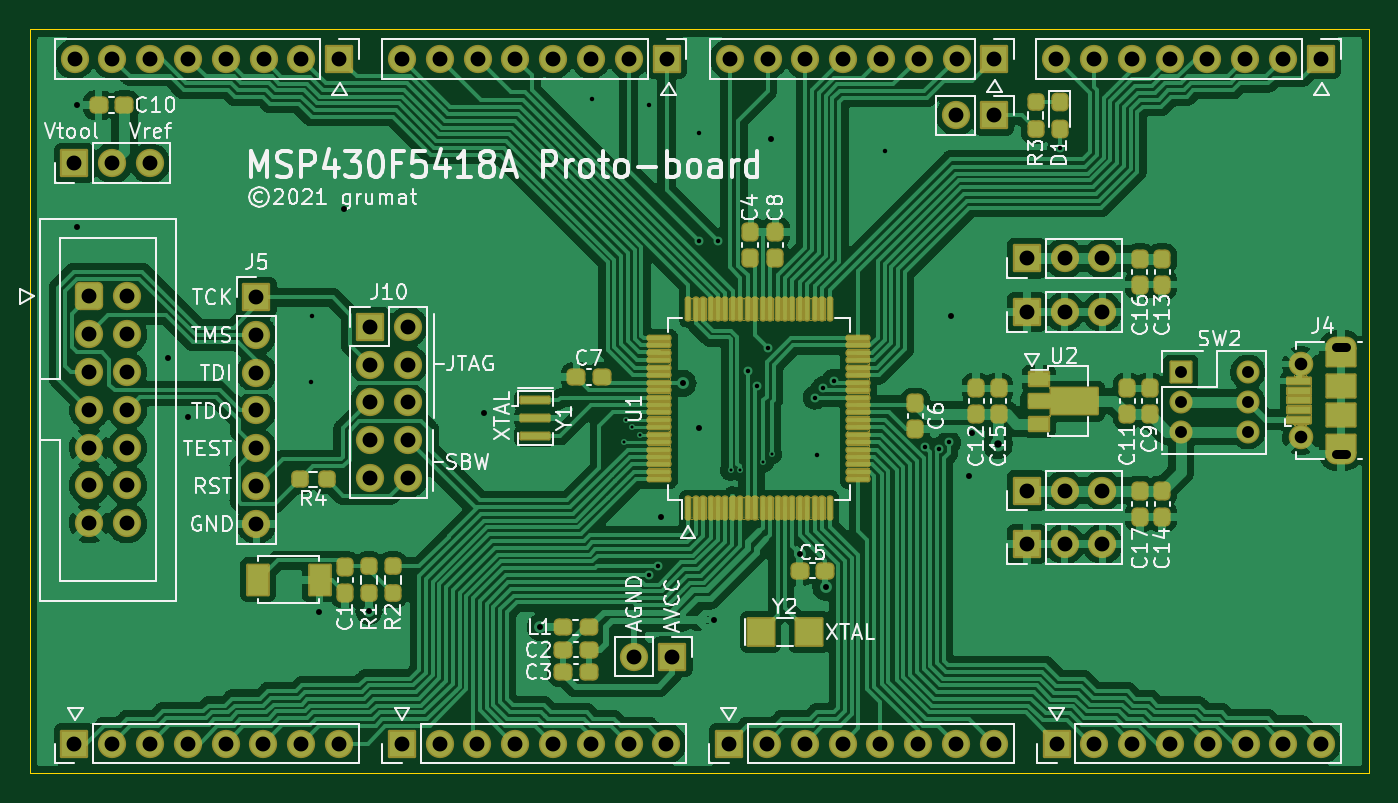
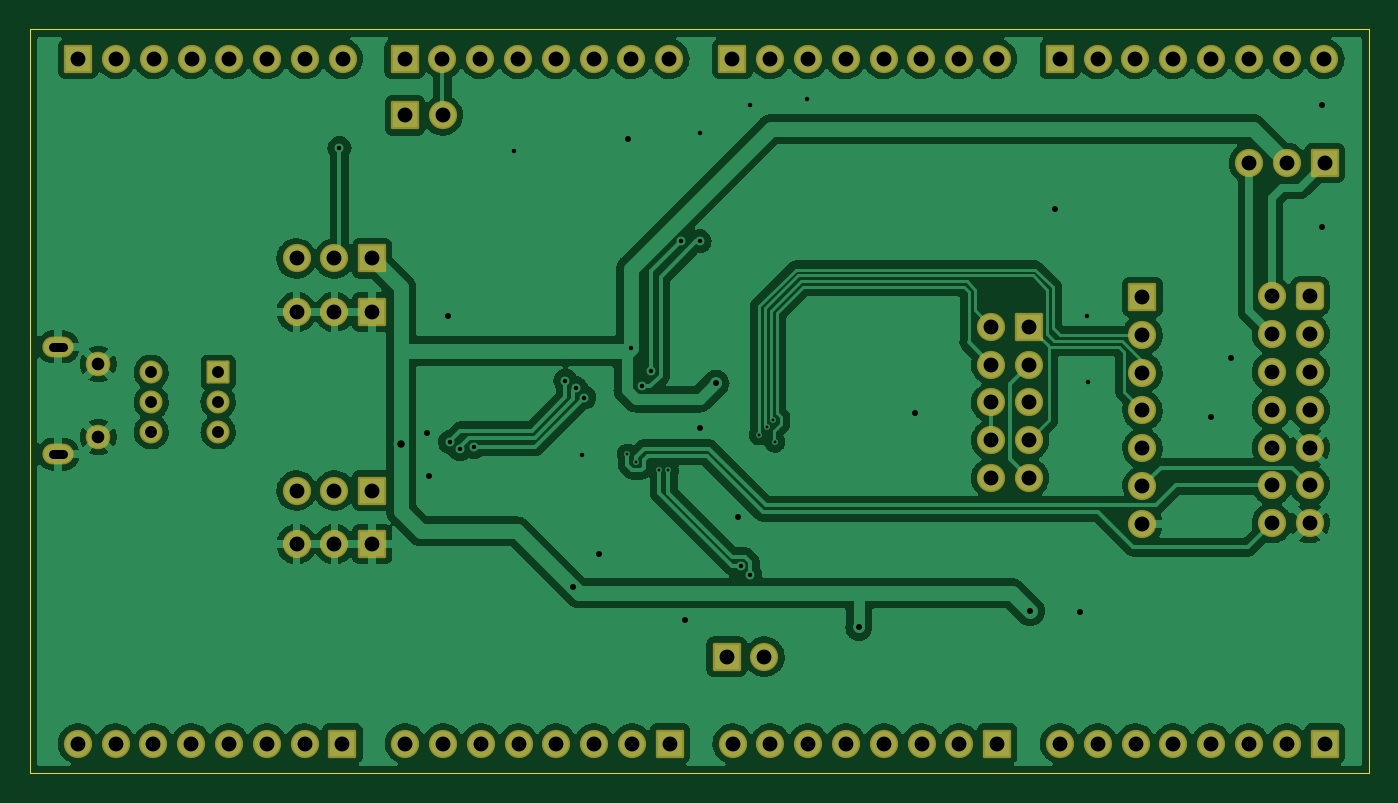
Circuit board: 9 layer files. Board 90.0 x 50.0 mm.
- bottom_copper: F5418-B_Cu.gbl (205098 bytes)
- bottom_mask: F5418-B_Mask.gbs (5042 bytes)
- outline: F5418-Edge_Cuts.gm1 (724 bytes)
- top_copper: F5418-F_Cu.gtl (298112 bytes)
- top_mask: F5418-F_Mask.gts (106431 bytes)
- paste: F5418-F_Paste.gtp (6422 bytes)
- top_silk: F5418-F_Silkscreen.gto (68771 bytes)
- drill: F5418-NPTH.drl (276 bytes)
- drill: F5418-PTH.drl (3294 bytes)

=== bottom_copper: F5418-B_Cu.gbl (205098 bytes, source omitted) ===
=== bottom_mask: F5418-B_Mask.gbs ===
G04 #@! TF.GenerationSoftware,KiCad,Pcbnew,(6.0.7)*
G04 #@! TF.CreationDate,2022-09-17T20:23:59+02:00*
G04 #@! TF.ProjectId,F5418,46353431-382e-46b6-9963-61645f706362,rev?*
G04 #@! TF.SameCoordinates,Original*
G04 #@! TF.FileFunction,Soldermask,Bot*
G04 #@! TF.FilePolarity,Negative*
%FSLAX46Y46*%
G04 Gerber Fmt 4.6, Leading zero omitted, Abs format (unit mm)*
G04 Created by KiCad (PCBNEW (6.0.7)) date 2022-09-17 20:23:59*
%MOMM*%
%LPD*%
G01*
G04 APERTURE LIST*
G04 Aperture macros list*
%AMRoundRect*
0 Rectangle with rounded corners*
0 $1 Rounding radius*
0 $2 $3 $4 $5 $6 $7 $8 $9 X,Y pos of 4 corners*
0 Add a 4 corners polygon primitive as box body*
4,1,4,$2,$3,$4,$5,$6,$7,$8,$9,$2,$3,0*
0 Add four circle primitives for the rounded corners*
1,1,$1+$1,$2,$3*
1,1,$1+$1,$4,$5*
1,1,$1+$1,$6,$7*
1,1,$1+$1,$8,$9*
0 Add four rect primitives between the rounded corners*
20,1,$1+$1,$2,$3,$4,$5,0*
20,1,$1+$1,$4,$5,$6,$7,0*
20,1,$1+$1,$6,$7,$8,$9,0*
20,1,$1+$1,$8,$9,$2,$3,0*%
G04 Aperture macros list end*
%ADD10RoundRect,0.100000X0.850000X-0.850000X0.850000X0.850000X-0.850000X0.850000X-0.850000X-0.850000X0*%
%ADD11O,1.900000X1.900000*%
%ADD12RoundRect,0.100000X-0.850000X0.850000X-0.850000X-0.850000X0.850000X-0.850000X0.850000X0.850000X0*%
%ADD13O,2.100000X1.400000*%
%ADD14C,1.650000*%
%ADD15RoundRect,0.100000X-0.675000X-0.675000X0.675000X-0.675000X0.675000X0.675000X-0.675000X0.675000X0*%
%ADD16O,1.550000X1.550000*%
%ADD17RoundRect,0.100000X-0.850000X-0.850000X0.850000X-0.850000X0.850000X0.850000X-0.850000X0.850000X0*%
%ADD18RoundRect,0.350000X-0.600000X-0.600000X0.600000X-0.600000X0.600000X0.600000X-0.600000X0.600000X0*%
%ADD19C,1.900000*%
G04 APERTURE END LIST*
D10*
X135000000Y-126000000D03*
D11*
X137540000Y-126000000D03*
X140080000Y-126000000D03*
X142620000Y-126000000D03*
X145160000Y-126000000D03*
X147700000Y-126000000D03*
X150240000Y-126000000D03*
X152780000Y-126000000D03*
D12*
X174760000Y-80000000D03*
D11*
X172220000Y-80000000D03*
X169680000Y-80000000D03*
X167140000Y-80000000D03*
X164600000Y-80000000D03*
X162060000Y-80000000D03*
X159520000Y-80000000D03*
X156980000Y-80000000D03*
D12*
X152820000Y-80000000D03*
D11*
X150280000Y-80000000D03*
X147740000Y-80000000D03*
X145200000Y-80000000D03*
X142660000Y-80000000D03*
X140120000Y-80000000D03*
X137580000Y-80000000D03*
X135040000Y-80000000D03*
D12*
X130800000Y-80000000D03*
D11*
X128260000Y-80000000D03*
X125720000Y-80000000D03*
X123180000Y-80000000D03*
X120640000Y-80000000D03*
X118100000Y-80000000D03*
X115560000Y-80000000D03*
X113020000Y-80000000D03*
D12*
X152800000Y-83800000D03*
D11*
X150260000Y-83800000D03*
D10*
X157000000Y-126000000D03*
D11*
X159540000Y-126000000D03*
X162080000Y-126000000D03*
X164620000Y-126000000D03*
X167160000Y-126000000D03*
X169700000Y-126000000D03*
X172240000Y-126000000D03*
X174780000Y-126000000D03*
D10*
X155000000Y-93400000D03*
D11*
X157540000Y-93400000D03*
X160080000Y-93400000D03*
D10*
X155000000Y-97000000D03*
D11*
X157540000Y-97000000D03*
X160080000Y-97000000D03*
D10*
X155000000Y-112600000D03*
D11*
X157540000Y-112600000D03*
X160080000Y-112600000D03*
D10*
X155000000Y-109000000D03*
D11*
X157540000Y-109000000D03*
X160080000Y-109000000D03*
D13*
X176100000Y-106550000D03*
D14*
X173400000Y-100500000D03*
D13*
X176100000Y-99350000D03*
D14*
X173400000Y-105400000D03*
D10*
X91000000Y-87000000D03*
D11*
X93540000Y-87000000D03*
X96080000Y-87000000D03*
D15*
X165350000Y-101050000D03*
D16*
X165350000Y-103050000D03*
X165350000Y-105050000D03*
X169850000Y-101050000D03*
X169850000Y-103050000D03*
X169850000Y-105050000D03*
D17*
X110860000Y-98000000D03*
D11*
X113400000Y-98000000D03*
X110860000Y-100540000D03*
X113400000Y-100540000D03*
X110860000Y-103080000D03*
X113400000Y-103080000D03*
X110860000Y-105620000D03*
X113400000Y-105620000D03*
X110860000Y-108160000D03*
X113400000Y-108160000D03*
D10*
X91000000Y-126000000D03*
D11*
X93540000Y-126000000D03*
X96080000Y-126000000D03*
X98620000Y-126000000D03*
X101160000Y-126000000D03*
X103700000Y-126000000D03*
X106240000Y-126000000D03*
X108780000Y-126000000D03*
D10*
X113000000Y-126000000D03*
D11*
X115540000Y-126000000D03*
X118080000Y-126000000D03*
X120620000Y-126000000D03*
X123160000Y-126000000D03*
X125700000Y-126000000D03*
X128240000Y-126000000D03*
X130780000Y-126000000D03*
D12*
X108800000Y-80000000D03*
D11*
X106260000Y-80000000D03*
X103720000Y-80000000D03*
X101180000Y-80000000D03*
X98640000Y-80000000D03*
X96100000Y-80000000D03*
X93560000Y-80000000D03*
X91020000Y-80000000D03*
D17*
X103240000Y-96000000D03*
D11*
X103240000Y-98540000D03*
X103240000Y-101080000D03*
X103240000Y-103620000D03*
X103240000Y-106160000D03*
X103240000Y-108700000D03*
X103240000Y-111240000D03*
D18*
X92000000Y-95950000D03*
D19*
X94540000Y-95950000D03*
X92000000Y-98490000D03*
X94540000Y-98490000D03*
X92000000Y-101030000D03*
X94540000Y-101030000D03*
X92000000Y-103570000D03*
X94540000Y-103570000D03*
X92000000Y-106110000D03*
X94540000Y-106110000D03*
X92000000Y-108650000D03*
X94540000Y-108650000D03*
X92000000Y-111190000D03*
X94540000Y-111190000D03*
D12*
X131180000Y-120164000D03*
D11*
X128640000Y-120164000D03*
M02*

=== outline: F5418-Edge_Cuts.gm1 ===
G04 #@! TF.GenerationSoftware,KiCad,Pcbnew,(6.0.7)*
G04 #@! TF.CreationDate,2022-09-17T20:24:00+02:00*
G04 #@! TF.ProjectId,F5418,46353431-382e-46b6-9963-61645f706362,rev?*
G04 #@! TF.SameCoordinates,Original*
G04 #@! TF.FileFunction,Profile,NP*
%FSLAX46Y46*%
G04 Gerber Fmt 4.6, Leading zero omitted, Abs format (unit mm)*
G04 Created by KiCad (PCBNEW (6.0.7)) date 2022-09-17 20:24:00*
%MOMM*%
%LPD*%
G01*
G04 APERTURE LIST*
G04 #@! TA.AperFunction,Profile*
%ADD10C,0.050000*%
G04 #@! TD*
G04 APERTURE END LIST*
D10*
X178000000Y-78000000D02*
X88000000Y-78000000D01*
X88000000Y-128000000D02*
X178000000Y-128000000D01*
X178000000Y-128000000D02*
X178000000Y-78000000D01*
X88000000Y-78000000D02*
X88000000Y-128000000D01*
M02*

=== top_copper: F5418-F_Cu.gtl (298112 bytes, source omitted) ===
=== top_mask: F5418-F_Mask.gts (106431 bytes, source omitted) ===
=== paste: F5418-F_Paste.gtp ===
G04 #@! TF.GenerationSoftware,KiCad,Pcbnew,(6.0.7)*
G04 #@! TF.CreationDate,2022-09-17T20:23:59+02:00*
G04 #@! TF.ProjectId,F5418,46353431-382e-46b6-9963-61645f706362,rev?*
G04 #@! TF.SameCoordinates,Original*
G04 #@! TF.FileFunction,Paste,Top*
G04 #@! TF.FilePolarity,Positive*
%FSLAX46Y46*%
G04 Gerber Fmt 4.6, Leading zero omitted, Abs format (unit mm)*
G04 Created by KiCad (PCBNEW (6.0.7)) date 2022-09-17 20:23:59*
%MOMM*%
%LPD*%
G01*
G04 APERTURE LIST*
G04 Aperture macros list*
%AMRoundRect*
0 Rectangle with rounded corners*
0 $1 Rounding radius*
0 $2 $3 $4 $5 $6 $7 $8 $9 X,Y pos of 4 corners*
0 Add a 4 corners polygon primitive as box body*
4,1,4,$2,$3,$4,$5,$6,$7,$8,$9,$2,$3,0*
0 Add four circle primitives for the rounded corners*
1,1,$1+$1,$2,$3*
1,1,$1+$1,$4,$5*
1,1,$1+$1,$6,$7*
1,1,$1+$1,$8,$9*
0 Add four rect primitives between the rounded corners*
20,1,$1+$1,$2,$3,$4,$5,0*
20,1,$1+$1,$4,$5,$6,$7,0*
20,1,$1+$1,$6,$7,$8,$9,0*
20,1,$1+$1,$8,$9,$2,$3,0*%
%AMFreePoly0*
4,1,9,3.862500,-0.866500,0.737500,-0.866500,0.737500,-0.450000,-0.737500,-0.450000,-0.737500,0.450000,0.737500,0.450000,0.737500,0.866500,3.862500,0.866500,3.862500,-0.866500,3.862500,-0.866500,$1*%
G04 Aperture macros list end*
%ADD10RoundRect,0.237500X0.300000X0.237500X-0.300000X0.237500X-0.300000X-0.237500X0.300000X-0.237500X0*%
%ADD11R,1.750000X1.800000*%
%ADD12RoundRect,0.237500X0.237500X-0.300000X0.237500X0.300000X-0.237500X0.300000X-0.237500X-0.300000X0*%
%ADD13RoundRect,0.237500X-0.287500X-0.237500X0.287500X-0.237500X0.287500X0.237500X-0.287500X0.237500X0*%
%ADD14R,1.300000X0.900000*%
%ADD15FreePoly0,0.000000*%
%ADD16RoundRect,0.237500X-0.237500X0.287500X-0.237500X-0.287500X0.237500X-0.287500X0.237500X0.287500X0*%
%ADD17RoundRect,0.237500X-0.237500X0.250000X-0.237500X-0.250000X0.237500X-0.250000X0.237500X0.250000X0*%
%ADD18RoundRect,0.237500X-0.237500X0.300000X-0.237500X-0.300000X0.237500X-0.300000X0.237500X0.300000X0*%
%ADD19R,1.550000X0.400000*%
%ADD20R,1.900000X1.500000*%
%ADD21RoundRect,0.237500X0.237500X-0.250000X0.237500X0.250000X-0.237500X0.250000X-0.237500X-0.250000X0*%
%ADD22R,1.400000X2.000000*%
%ADD23RoundRect,0.062500X0.062500X-0.675000X0.062500X0.675000X-0.062500X0.675000X-0.062500X-0.675000X0*%
%ADD24RoundRect,0.062500X0.675000X-0.062500X0.675000X0.062500X-0.675000X0.062500X-0.675000X-0.062500X0*%
%ADD25R,1.900000X0.400000*%
%ADD26RoundRect,0.237500X-0.300000X-0.237500X0.300000X-0.237500X0.300000X0.237500X-0.300000X0.237500X0*%
%ADD27RoundRect,0.237500X-0.250000X-0.237500X0.250000X-0.237500X0.250000X0.237500X-0.250000X0.237500X0*%
G04 APERTURE END LIST*
D10*
X126454500Y-101368000D03*
X124729500Y-101368000D03*
D11*
X137125000Y-118500000D03*
X140375000Y-118500000D03*
D12*
X163250000Y-103862500D03*
X163250000Y-102137500D03*
X151600000Y-103862500D03*
X151600000Y-102137500D03*
X153100000Y-103862500D03*
X153100000Y-102137500D03*
D13*
X123825000Y-118200000D03*
X125575000Y-118200000D03*
D14*
X155812500Y-101500000D03*
D15*
X155900000Y-103000000D03*
D14*
X155812500Y-104500000D03*
D16*
X157200000Y-82925000D03*
X157200000Y-84675000D03*
D17*
X155600000Y-82887500D03*
X155600000Y-84712500D03*
D18*
X164100000Y-109037500D03*
X164100000Y-110762500D03*
X164100000Y-93437500D03*
X164100000Y-95162500D03*
X162600000Y-93437500D03*
X162600000Y-95162500D03*
D19*
X173312500Y-104250000D03*
X173312500Y-103600000D03*
X173312500Y-102950000D03*
X173312500Y-102300000D03*
X173312500Y-101650000D03*
D20*
X176100000Y-103950000D03*
X176100000Y-101950000D03*
D18*
X109200000Y-114137500D03*
X109200000Y-115862500D03*
D21*
X110800000Y-115912500D03*
X110800000Y-114087500D03*
D18*
X162600000Y-109037500D03*
X162600000Y-110762500D03*
D22*
X103325000Y-115000000D03*
X107475000Y-115000000D03*
D12*
X136400000Y-93362500D03*
X136400000Y-91637500D03*
D10*
X141462500Y-114400000D03*
X139737500Y-114400000D03*
D18*
X147500000Y-103137500D03*
X147500000Y-104862500D03*
D12*
X138100000Y-93362500D03*
X138100000Y-91637500D03*
D23*
X132250000Y-110187500D03*
X132750000Y-110187500D03*
X133250000Y-110187500D03*
X133750000Y-110187500D03*
X134250000Y-110187500D03*
X134750000Y-110187500D03*
X135250000Y-110187500D03*
X135750000Y-110187500D03*
X136250000Y-110187500D03*
X136750000Y-110187500D03*
X137250000Y-110187500D03*
X137750000Y-110187500D03*
X138250000Y-110187500D03*
X138750000Y-110187500D03*
X139250000Y-110187500D03*
X139750000Y-110187500D03*
X140250000Y-110187500D03*
X140750000Y-110187500D03*
X141250000Y-110187500D03*
X141750000Y-110187500D03*
D24*
X143687500Y-108250000D03*
X143687500Y-107750000D03*
X143687500Y-107250000D03*
X143687500Y-106750000D03*
X143687500Y-106250000D03*
X143687500Y-105750000D03*
X143687500Y-105250000D03*
X143687500Y-104750000D03*
X143687500Y-104250000D03*
X143687500Y-103750000D03*
X143687500Y-103250000D03*
X143687500Y-102750000D03*
X143687500Y-102250000D03*
X143687500Y-101750000D03*
X143687500Y-101250000D03*
X143687500Y-100750000D03*
X143687500Y-100250000D03*
X143687500Y-99750000D03*
X143687500Y-99250000D03*
X143687500Y-98750000D03*
D23*
X141750000Y-96812500D03*
X141250000Y-96812500D03*
X140750000Y-96812500D03*
X140250000Y-96812500D03*
X139750000Y-96812500D03*
X139250000Y-96812500D03*
X138750000Y-96812500D03*
X138250000Y-96812500D03*
X137750000Y-96812500D03*
X137250000Y-96812500D03*
X136750000Y-96812500D03*
X136250000Y-96812500D03*
X135750000Y-96812500D03*
X135250000Y-96812500D03*
X134750000Y-96812500D03*
X134250000Y-96812500D03*
X133750000Y-96812500D03*
X133250000Y-96812500D03*
X132750000Y-96812500D03*
X132250000Y-96812500D03*
D24*
X130312500Y-98750000D03*
X130312500Y-99250000D03*
X130312500Y-99750000D03*
X130312500Y-100250000D03*
X130312500Y-100750000D03*
X130312500Y-101250000D03*
X130312500Y-101750000D03*
X130312500Y-102250000D03*
X130312500Y-102750000D03*
X130312500Y-103250000D03*
X130312500Y-103750000D03*
X130312500Y-104250000D03*
X130312500Y-104750000D03*
X130312500Y-105250000D03*
X130312500Y-105750000D03*
X130312500Y-106250000D03*
X130312500Y-106750000D03*
X130312500Y-107250000D03*
X130312500Y-107750000D03*
X130312500Y-108250000D03*
D25*
X121982000Y-102935000D03*
X121982000Y-104135000D03*
X121982000Y-105335000D03*
D12*
X161750000Y-103862500D03*
X161750000Y-102137500D03*
D26*
X123837500Y-119700000D03*
X125562500Y-119700000D03*
X123837500Y-121200000D03*
X125562500Y-121200000D03*
D10*
X94362500Y-83100000D03*
X92637500Y-83100000D03*
D17*
X112400000Y-114087500D03*
X112400000Y-115912500D03*
D27*
X106137500Y-108251400D03*
X107962500Y-108251400D03*
M02*

=== top_silk: F5418-F_Silkscreen.gto (68771 bytes, source omitted) ===
=== drill: F5418-NPTH.drl ===
M48
; DRILL file {KiCad (6.0.7)} date Sat Sep 17 20:24:29 2022
; FORMAT={-:-/ absolute / metric / decimal}
; #@! TF.CreationDate,2022-09-17T20:24:29+02:00
; #@! TF.GenerationSoftware,Kicad,Pcbnew,(6.0.7)
; #@! TF.FileFunction,NonPlated,1,2,NPTH
FMAT,2
METRIC
%
G90
G05
T0
M30

=== drill: F5418-PTH.drl ===
M48
; DRILL file {KiCad (6.0.7)} date Sat Sep 17 20:24:29 2022
; FORMAT={-:-/ absolute / metric / decimal}
; #@! TF.CreationDate,2022-09-17T20:24:29+02:00
; #@! TF.GenerationSoftware,Kicad,Pcbnew,(6.0.7)
; #@! TF.FileFunction,Plated,1,2,PTH
FMAT,2
METRIC
; #@! TA.AperFunction,Plated,PTH,ViaDrill
T1C0.200
; #@! TA.AperFunction,Plated,PTH,ViaDrill
T2C0.300
; #@! TA.AperFunction,Plated,PTH,ViaDrill
T3C0.400
; #@! TA.AperFunction,Plated,PTH,ViaDrill
T4C0.500
; #@! TA.AperFunction,Plated,PTH,ComponentDrill
T5C0.600
; #@! TA.AperFunction,Plated,PTH,ComponentDrill
T6C0.800
; #@! TA.AperFunction,Plated,PTH,ComponentDrill
T7C0.850
; #@! TA.AperFunction,Plated,PTH,ComponentDrill
T8C1.000
%
G90
G05
T1
X127.95Y-105.75
X128.05Y-104.25
X128.45Y-104.75
X129.0Y-105.25
X135.1Y-107.65
X135.7Y-107.65
X137.3Y-107.1
X137.85Y-106.55
T2
X106.9Y-101.7
X106.95Y-97.25
X125.8Y-82.7
X129.593Y-114.703
X129.6Y-83.1
X130.25Y-114.068
X133.0Y-85.0
X133.0Y-92.25
X134.25Y-92.25
X136.25Y-101.0
X136.877Y-102.0
X137.6Y-99.4
X140.75Y-102.75
X140.9Y-106.6
X141.316Y-102.123
X142.018Y-101.623
X145.5Y-86.2
X148.179Y-106.071
X149.114Y-106.211
X149.761Y-105.742
X157.2Y-86.0
T3
X91.2Y-83.1
X91.2Y-91.31
X97.296Y-100.098
X98.65Y-104.05
X107.45Y-117.15
X109.1Y-90.1
X110.8Y-117.1
X118.5Y-103.8
X122.3Y-118.2
X130.4Y-110.75
X131.9Y-101.8
X133.0Y-104.8
X134.0Y-117.7
X137.8Y-85.4
X139.75Y-113.25
X141.5Y-115.5
X149.9Y-97.25
X151.15Y-108.0
X151.348Y-105.127
T4
X153.05Y-105.9
T6
X165.35Y-101.05
X165.35Y-103.05
X165.35Y-105.05
X169.85Y-101.05
X169.85Y-103.05
X169.85Y-105.05
T7
X173.4Y-100.5
X173.4Y-105.4
T8
X91.0Y-87.0
X91.0Y-126.0
X91.02Y-80.0
X92.0Y-95.95
X92.0Y-98.49
X92.0Y-101.03
X92.0Y-103.57
X92.0Y-106.11
X92.0Y-108.65
X92.0Y-111.19
X93.54Y-87.0
X93.54Y-126.0
X93.56Y-80.0
X94.54Y-95.95
X94.54Y-98.49
X94.54Y-101.03
X94.54Y-103.57
X94.54Y-106.11
X94.54Y-108.65
X94.54Y-111.19
X96.08Y-87.0
X96.08Y-126.0
X96.1Y-80.0
X98.62Y-126.0
X98.64Y-80.0
X101.16Y-126.0
X101.18Y-80.0
X103.24Y-96.0
X103.24Y-98.54
X103.24Y-101.08
X103.24Y-103.62
X103.24Y-106.16
X103.24Y-108.7
X103.24Y-111.24
X103.7Y-126.0
X103.72Y-80.0
X106.24Y-126.0
X106.26Y-80.0
X108.78Y-126.0
X108.8Y-80.0
X110.86Y-98.0
X110.86Y-100.54
X110.86Y-103.08
X110.86Y-105.62
X110.86Y-108.16
X113.0Y-126.0
X113.02Y-80.0
X113.4Y-98.0
X113.4Y-100.54
X113.4Y-103.08
X113.4Y-105.62
X113.4Y-108.16
X115.54Y-126.0
X115.56Y-80.0
X118.08Y-126.0
X118.1Y-80.0
X120.62Y-126.0
X120.64Y-80.0
X123.16Y-126.0
X123.18Y-80.0
X125.7Y-126.0
X125.72Y-80.0
X128.24Y-126.0
X128.26Y-80.0
X128.64Y-120.164
X130.78Y-126.0
X130.8Y-80.0
X131.18Y-120.164
X135.0Y-126.0
X135.04Y-80.0
X137.54Y-126.0
X137.58Y-80.0
X140.08Y-126.0
X140.12Y-80.0
X142.62Y-126.0
X142.66Y-80.0
X145.16Y-126.0
X145.2Y-80.0
X147.7Y-126.0
X147.74Y-80.0
X150.24Y-126.0
X150.26Y-83.8
X150.28Y-80.0
X152.78Y-126.0
X152.8Y-83.8
X152.82Y-80.0
X155.0Y-93.4
X155.0Y-97.0
X155.0Y-109.0
X155.0Y-112.6
X156.98Y-80.0
X157.0Y-126.0
X157.54Y-93.4
X157.54Y-97.0
X157.54Y-109.0
X157.54Y-112.6
X159.52Y-80.0
X159.54Y-126.0
X160.08Y-93.4
X160.08Y-97.0
X160.08Y-109.0
X160.08Y-112.6
X162.06Y-80.0
X162.08Y-126.0
X164.6Y-80.0
X164.62Y-126.0
X167.14Y-80.0
X167.16Y-126.0
X169.68Y-80.0
X169.7Y-126.0
X172.22Y-80.0
X172.24Y-126.0
X174.76Y-80.0
X174.78Y-126.0
T5
X175.75Y-99.35G85X176.45Y-99.35
G05
X176.45Y-106.55G85X175.75Y-106.55
G05
T0
M30

